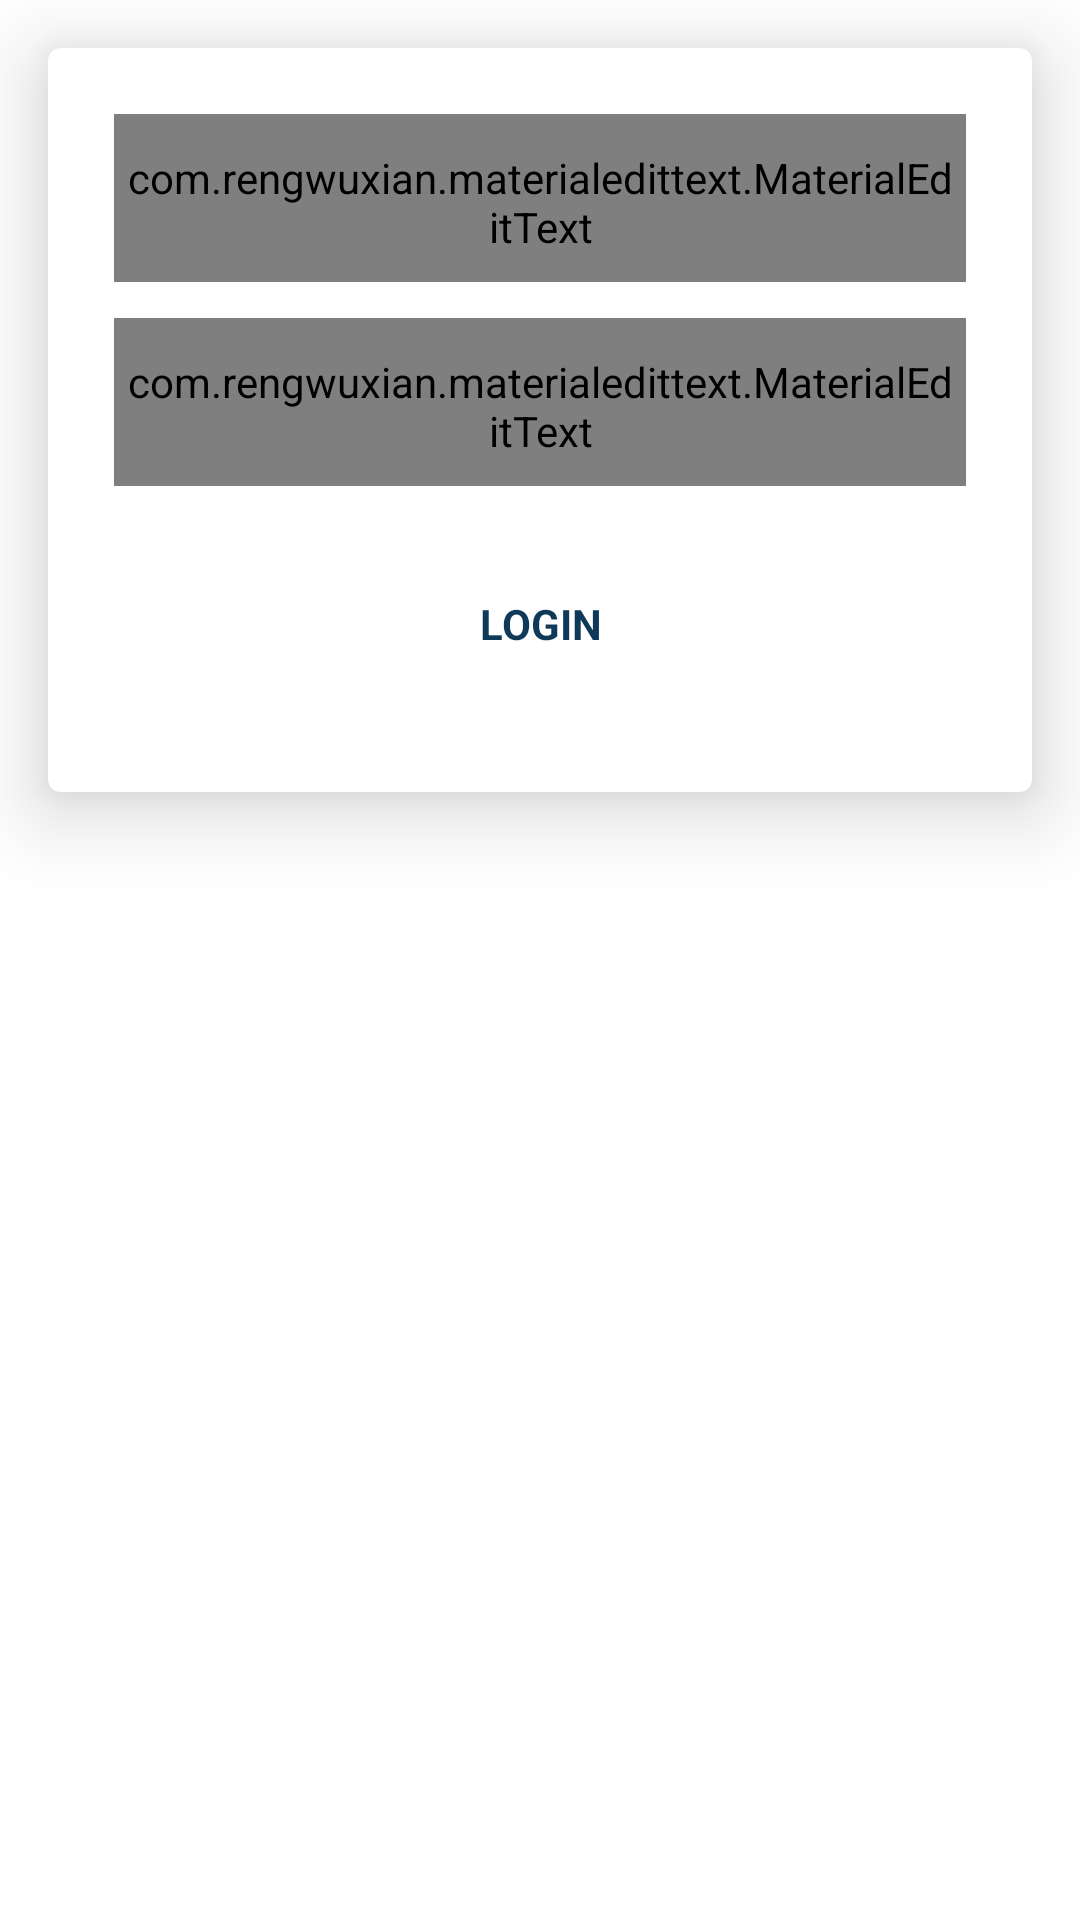

The Android layout XML behind this screen, and the referenced resources:
<!-- AndroidManifest.xml: application theme AppTheme -->
<!-- res/layout/activity_login.xml -->
<?xml version="1.0" encoding="utf-8"?>
<LinearLayout xmlns:android="http://schemas.android.com/apk/res/android"
    xmlns:app="http://schemas.android.com/apk/res-auto"
    xmlns:tools="http://schemas.android.com/tools"
    android:id="@+id/main_content"
    android:layout_width="match_parent"
    android:layout_height="match_parent"
    android:background="@color/colorWhite"
    android:fitsSystemWindows="true"
    android:focusableInTouchMode="true"
    android:orientation="vertical">

    <android.support.v7.widget.CardView
        android:layout_width="match_parent"
        android:layout_height="wrap_content"
        android:layout_margin="@dimen/dimen_16dp"
        app:cardCornerRadius="@dimen/dimen_4dp"
        android:layout_gravity="center_horizontal|center"
        app:cardElevation="@dimen/dimen_16dp">


        <LinearLayout
            android:layout_width="match_parent"
            android:layout_height="match_parent"

            android:orientation="vertical"
            android:padding="@dimen/dimen_16dp">

            <ImageView
                android:layout_gravity="center"
                android:layout_width="@dimen/splash_image_width"
                android:layout_height="@dimen/splash_image_height"
                android:src="@drawable/healthcare" />

            <com.rengwuxian.materialedittext.MaterialEditText
                android:id="@+id/edtEmail"
                style="@style/MyEditTextStyle"
                android:hint="@string/username"
                app:met_baseColor="@color/blue"
                app:met_floatingLabel="highlight"
                app:met_primaryColor="@color/blue"
                app:met_textColorHint="@color/edittext_hint_color" />

            <com.rengwuxian.materialedittext.MaterialEditText
                android:id="@+id/edtPassword"
                style="@style/MyEditTextStyle"
                android:hint="Password"
                android:inputType="textPassword"
                app:met_baseColor="@color/blue"
                app:met_floatingLabel="highlight"
                app:met_primaryColor="@color/blue"
                app:met_textColorHint="@color/edittext_hint_color" />

            <Button
                android:id="@+id/btnLogin"
                style="@style/MyFlatButtonStyle"
                android:layout_width="wrap_content"
                android:layout_gravity="center_vertical|center"
                android:layout_margin="@dimen/dimen_16dp"
                android:background="@android:color/transparent"
                android:padding="@dimen/dimen_4dp"
                android:text="@string/login"
                android:textSize="@dimen/N_TEXT" />

        </LinearLayout>


    </android.support.v7.widget.CardView>

</LinearLayout>
<!-- resources referenced by this layout -->
<resources>
  <color name="blue">#0F3959</color>
  <color name="colorWhite">#ffffff</color>
  <color name="edittext_hint_color">#57748a</color>
  <dimen name="N_TEXT">14sp</dimen>
  <dimen name="dimen_16dp">16dp</dimen>
  <dimen name="dimen_4dp">4dp</dimen>
  <!-- drawable healthcare: jpg bitmap (drawable-xhdpi, 59924 bytes) -->
  <string name="login">Login</string>
  <string name="username">UserName</string>
  <style name="MyEditTextStyle" parent="android:Widget.EditText">
          <item name="android:textAllCaps">false</item>
          <item name="android:layout_height">?actionBarSize</item>
          <item name="android:layout_width">match_parent</item>
          <item name="android:textColor">@color/colorWhite</item>
          <item name="android:inputType">textCapWords</item>
          <item name="android:layout_margin">@dimen/dimen_6dp</item>
          <item name="android:scrollbars">none</item>
          <item name="android:singleLine">true</item>
      </style>
  <style name="MyFlatButtonStyle" parent="android:Widget.Button">
          <item name="android:buttonStyle">@style/Widget.AppCompat.Button.Borderless</item>
          <item name="android:textAllCaps">true</item>
          <item name="android:gravity">center</item>
          <item name="android:layout_height">wrap_content</item>
          <item name="android:layout_width">wrap_content</item>
          <item name="android:layout_gravity">right</item>
          <item name="android:textSize">@dimen/M_TEXT</item>
          <item name="android:textStyle">bold</item>
          <item name="android:textColor">@color/blue</item>
          <item name="android:padding">12dp</item>
  
      </style>
  <style name="AppTheme" parent="Theme.AppCompat.Light.NoActionBar">
          
          <item name="colorPrimary">@color/colorPrimary</item>
          <item name="colorPrimaryDark">@color/colorPrimaryDark</item>
          <item name="colorAccent">@color/colorAccent</item>
          <item name="actionMenuTextColor">@color/blue</item>
  
  
      </style>
  <dimen name="dimen_6dp">6dp</dimen>
  <dimen name="M_TEXT">16sp</dimen>
  <color name="colorPrimary">#3F51B5</color>
  <color name="colorPrimaryDark">#303F9F</color>
  <color name="colorAccent">#8bc34a</color>
</resources>
